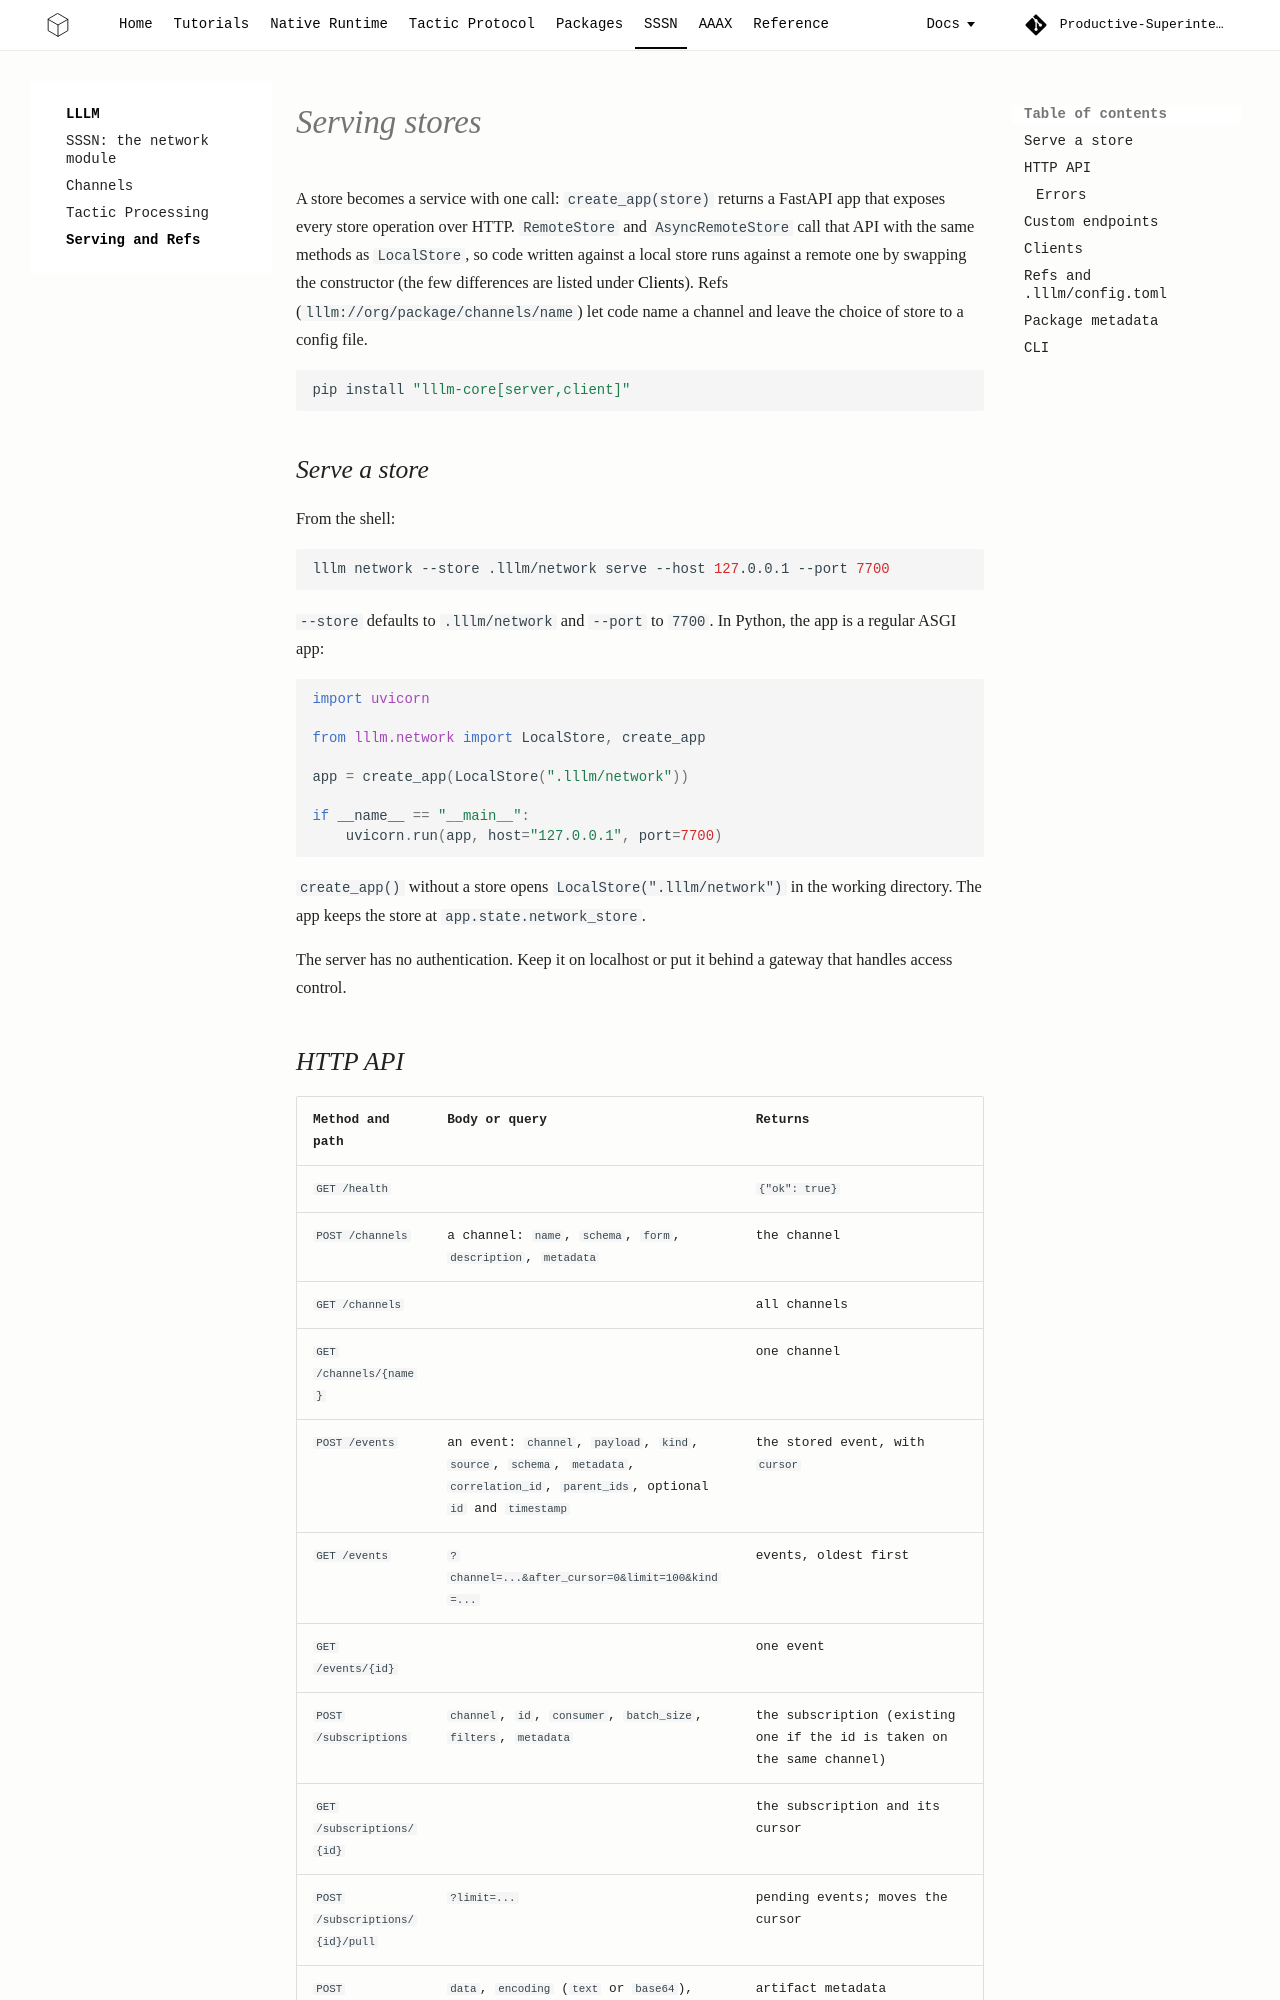

repository: Productive-Superintelligence/lllm · page: sssn/serving/index.html · generator: mkdocs

# Serving stores

A store becomes a service with one call: `create_app(store)` returns a FastAPI
app that exposes every store operation over HTTP. `RemoteStore` and
`AsyncRemoteStore` call that API with the same methods as `LocalStore`, so code
written against a local store runs against a remote one by swapping the
constructor (the few differences are listed under [Clients](#clients)). Refs
(`lllm://org/package/channels/name`) let code name a channel and leave the
choice of store to a config file.

```bash
pip install "lllm-core[server,client]"
```

## Serve a store

From the shell:

```bash
lllm network --store .lllm/network serve --host 127.0.0.1 --port 7700
```

`--store` defaults to `.lllm/network` and `--port` to `7700`. In Python, the
app is a regular ASGI app:

```python
import uvicorn

from lllm.network import LocalStore, create_app

app = create_app(LocalStore(".lllm/network"))

if __name__ == "__main__":
    uvicorn.run(app, host="127.0.0.1", port=7700)
```

`create_app()` without a store opens `LocalStore(".lllm/network")` in the
working directory. The app keeps the store at `app.state.network_store`.

The server has no authentication. Keep it on localhost or put it behind a
gateway that handles access control.
